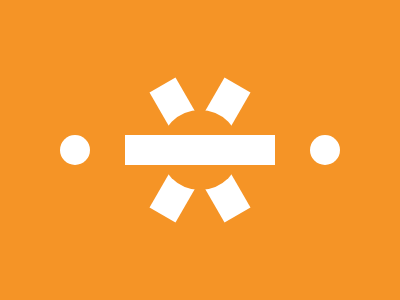

Give the HTML and CSS whose rendering is this image.

<!-- file: wheel.html -->
<div class="circle-1"></div>
<div class="circle-2"></div>
<div class="cross-1"></div>
<div class="cross-2"></div>
<div class="circle-big"></div>
<div class="rectangle"></div>

<link rel="stylesheet" href="style.css">



/* file: style.css */
  body {
    background: #F59426;
  }
  .rectangle {
    width: 150px;
    height: 30px;
    background: #FFFFFF;
    position: absolute;
    margin: auto;
    top: 0; bottom: 0; left: 0; right: 0;
  }
  .circle-1 {
    width: 30px;
    height: 30px;
    background: #FFFFFF;
    position: absolute;
    margin: auto;
    top: 0; left: -250; bottom: 0;  right: 0;
    border-radius: 50%;
  }
  .circle-2 {
    width: 30px;
    height: 30px;
    background: #FFFFFF;
    position: absolute;
    margin: auto;
    top: 0; left: 250; bottom: 0;  right: 0;
    border-radius: 50%;
  }
  .cross-1 {
    width: 30px;
    height: 150px;
    background: #FFFFFF;
    position: absolute;
    margin: auto;
    top: 0; left: 0; bottom: 0;  right: 0;
    transform: rotate(-30deg)
  }
  .cross-2 {
    width: 30px;
    height: 150px;
    background: #FFFFFF;
    position: absolute;
    margin: auto;
    top: 0; left: 0; bottom: 0;  right: 0;
    transform: rotate(30deg)
  }
  .circle-big {
    width: 80px;
    height: 80px;
    position: absolute;
    margin: auto;
    top: 0; left: 0; bottom: 0; right: 0;
    background: #f59426;
    border-radius: 50%;
  }